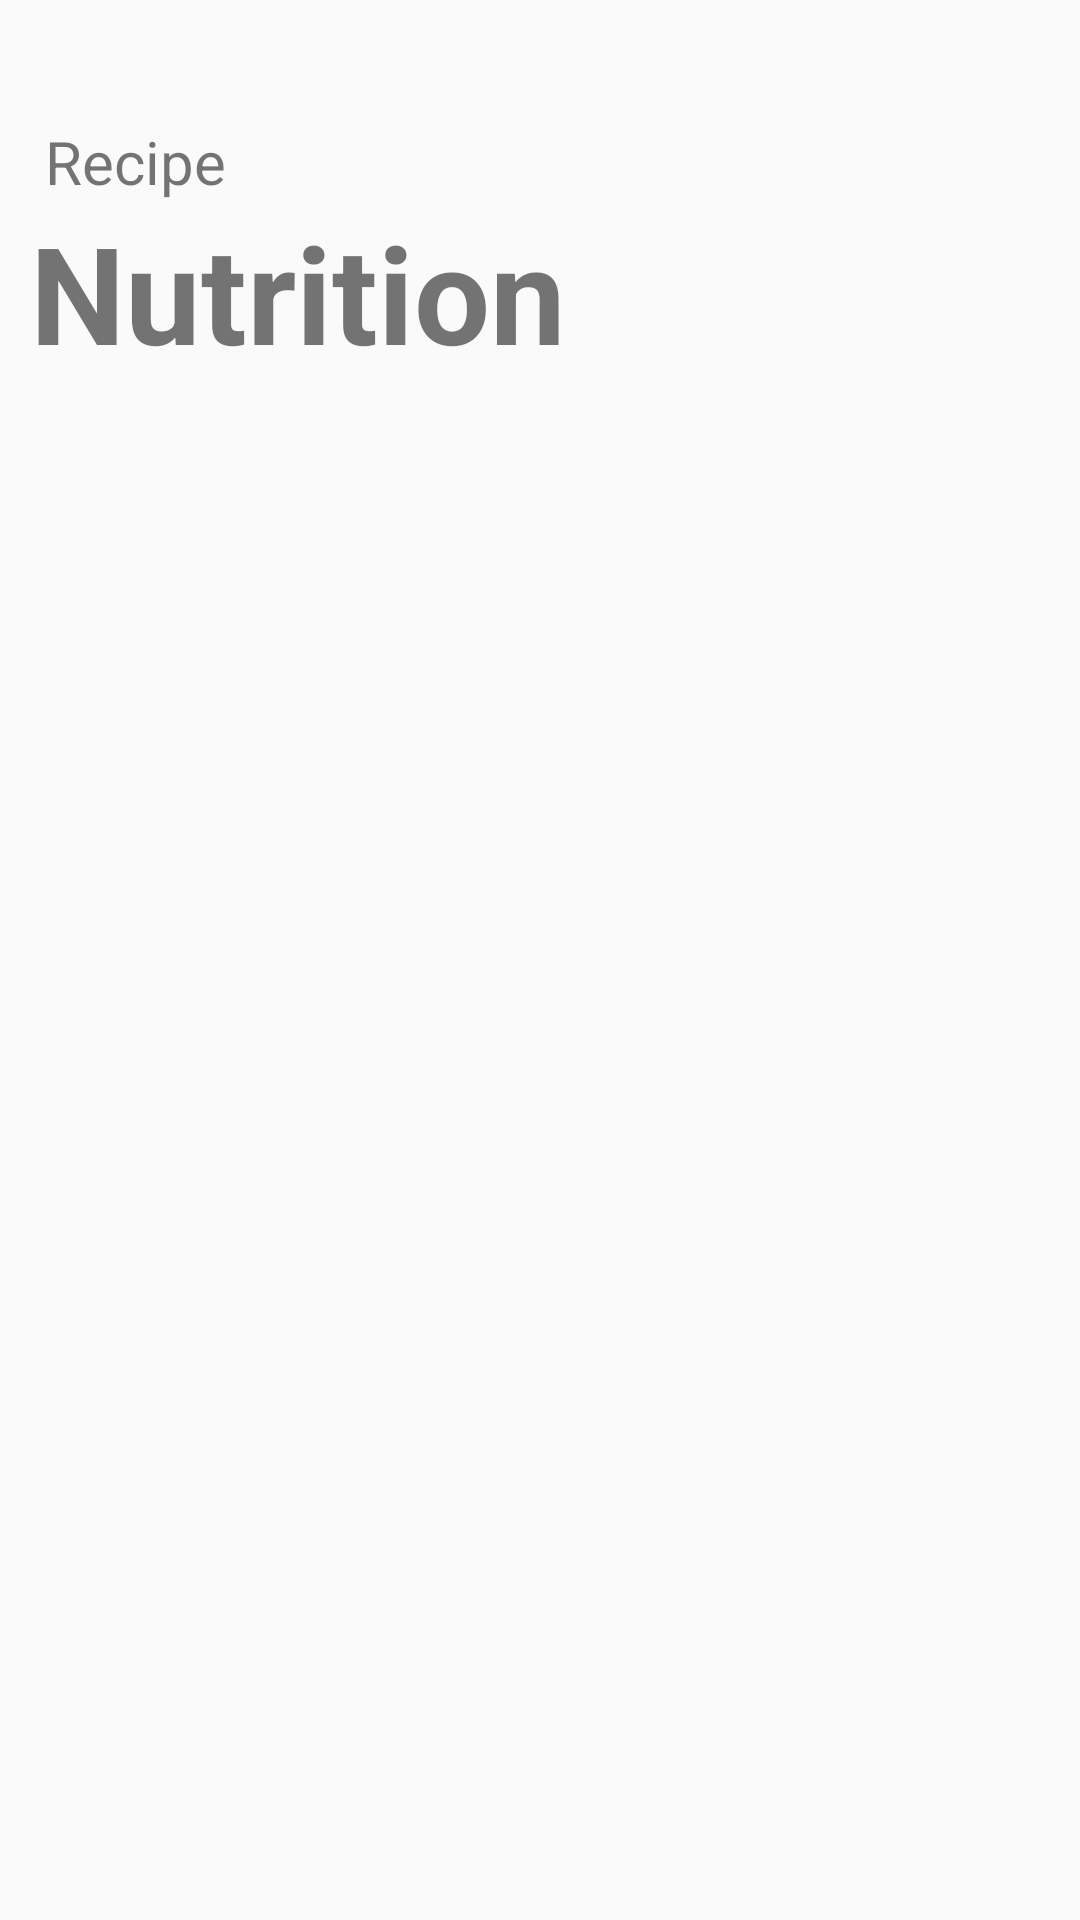

Produce the Android XML layout that renders to this screen, including the resource entries it uses.
<!-- AndroidManifest.xml: application theme AppTheme -->
<!-- res/layout/recipe_fragment_layout.xml -->
<?xml version="1.0" encoding="utf-8"?>
<RelativeLayout xmlns:android="http://schemas.android.com/apk/res/android"
    android:layout_width="match_parent" android:layout_height="match_parent">

    <TextView
        android:id="@+id/recipeTitle"
        android:layout_width="200sp"
        android:layout_height="wrap_content"
        android:textStyle="bold"
        android:textSize="30sp"
        android:layout_marginStart="15dp"
        />

    <TextView
        android:id="@+id/recipeType"
        android:layout_width="wrap_content"
        android:layout_height="wrap_content"
        android:text="@string/recipeType"
        android:layout_below="@+id/recipeTitle"
        android:textSize="20sp"
        android:layout_marginStart="15dp"/>

    <android.support.v7.widget.AppCompatImageView
        android:id="@+id/recipeImage"
        android:layout_toEndOf="@+id/recipeTitle"
        android:layout_alignParentEnd="true"
        android:layout_width="200dp"
        android:layout_height="200dp"
        android:layout_above="@+id/recipeNutrition"
        android:layout_margin="10dp"
        android:scaleType="fitXY"/>

  <LinearLayout
      android:id="@+id/recipeTags"
      android:layout_width="wrap_content"
      android:layout_height="wrap_content"
      android:orientation="horizontal"
      android:layout_below="@+id/recipeType">
      <TextView
          android:id="@+id/Vegetarian"
          android:layout_width="wrap_content"
          android:layout_height="wrap_content"
          android:textColor="@color/white"
          android:background="@color/green"
          android:text="@string/vegetarian"
          android:visibility="gone"
          android:padding="10dp"
          android:layout_margin="10dp"/>

      <TextView
          android:id="@+id/Vegan"
          android:layout_width="wrap_content"
          android:layout_height="wrap_content"
          android:textColor="@color/white"
          android:background="@color/colorAccent"
          android:text="@string/Vegan"
          android:visibility="gone"
          android:padding="10dp"
          android:layout_margin="10dp"/>
      <TextView
          android:id="@+id/diaryFree"
          android:layout_width="wrap_content"
          android:layout_height="wrap_content"
          android:textColor="@color/white"
          android:background="@color/orange"
          android:text="@string/diary_free"
          android:visibility="gone"
          android:padding="10dp"
          android:layout_margin="10dp"/>
      <TextView
          android:id="@+id/glutenFree"
          android:layout_width="wrap_content"
          android:layout_height="wrap_content"
          android:textColor="@color/white"
          android:background="@color/blue"
          android:text="@string/gluten_free"
          android:visibility="gone"
          android:padding="10dp"
          android:layout_margin="10dp"/>


  </LinearLayout>


    <TextView
        android:id="@+id/recipeNutrition"
        android:layout_width="match_parent"
        android:layout_height="wrap_content"
        android:text="@string/nutrition"
        android:textSize="45sp"
        android:textStyle="bold"
        android:layout_below="@+id/recipeTags"
        android:layout_marginStart="10dp"/>

    <include layout="@layout/nutrition_content_layout" android:layout_below="@+id/recipeNutrition" android:layout_width="match_parent" android:layout_height="wrap_content" />



</RelativeLayout>
<!-- res/layout/nutrition_content_layout.xml (included above) -->
<?xml version="1.0" encoding="utf-8"?>
<LinearLayout xmlns:android="http://schemas.android.com/apk/res/android"
    android:layout_width="match_parent"
    android:layout_height="wrap_content"
    android:orientation="vertical">

    <TextView
        android:id="@+id/ingredientCal"
        android:layout_width="match_parent"
        android:layout_height="wrap_content" />

    <TextView
        android:id="@+id/ingredientCarbs"
        android:layout_width="match_parent"
        android:layout_height="wrap_content" />

    <TextView
        android:id="@+id/ingredientFat"
        android:layout_width="match_parent"
        android:layout_height="wrap_content" />

    <TextView
        android:id="@+id/ingredientProt"
        android:layout_width="match_parent"
        android:layout_height="wrap_content" />
</LinearLayout>
<!-- resources referenced by this layout -->
<resources>
  <color name="blue">#1B33EE</color>
  <color name="colorAccent">#D81B60</color>
  <color name="green">#45E907</color>
  <color name="orange">#F6B20B</color>
  <color name="white">#FFFFFF</color>
  <string name="Vegan">Vegan</string>
  <string name="diary_free">Diary Free</string>
  <string name="gluten_free">Gluten Free</string>
  <string name="nutrition">Nutrition</string>
  <string name="recipeType">Recipe</string>
  <string name="vegetarian">Vegetarian</string>
  <style name="AppTheme" parent="Theme.AppCompat.Light.DarkActionBar">
          
          <item name="colorPrimary">@color/colorPrimary</item>
          <item name="colorPrimaryDark">@color/colorPrimaryDark</item>
          <item name="colorAccent">@color/colorAccent</item>
          <item name="android:actionOverflowButtonStyle">@style/OverFlow</item>
      </style>
  <color name="colorPrimary">#008577</color>
  <color name="colorPrimaryDark">#00574B</color>
  <style name="OverFlow" parent="Widget.AppCompat.ActionButton.Overflow">
          <item name="android:src">@drawable/ic_action_user_information</item>
      </style>
</resources>
